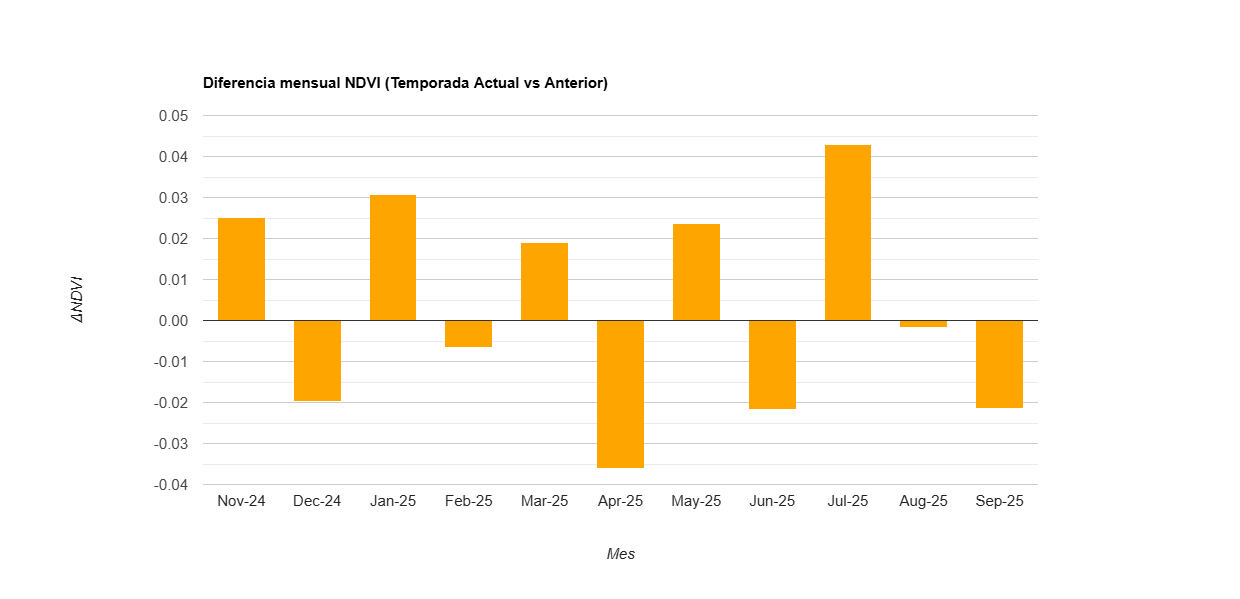

Values plotted in this chart, from the file beside it:
label, diff
Nov-24, 0.025
Dec-24, -0.02
Jan-25, 0.031
Feb-25, -0.007
Mar-25, 0.019
Apr-25, -0.036
May-25, 0.024
Jun-25, -0.022
Jul-25, 0.043
Aug-25, -0.002
Sep-25, -0.021
